The GitHub repository MarkF123/cells contains a labelled image folder "cells" with 4 categories: artef, lymph, monoc, segm. Examples follow, each with its label.

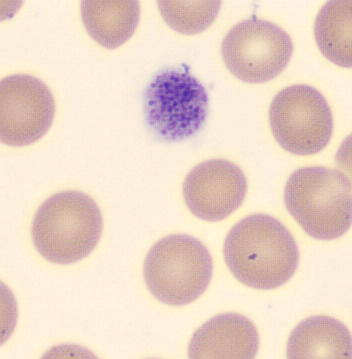
Label: artef

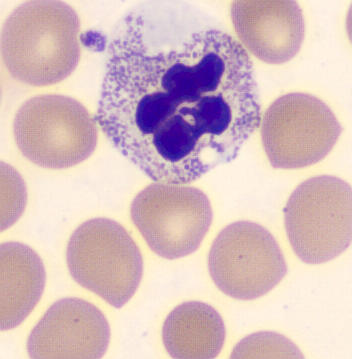
Label: segm

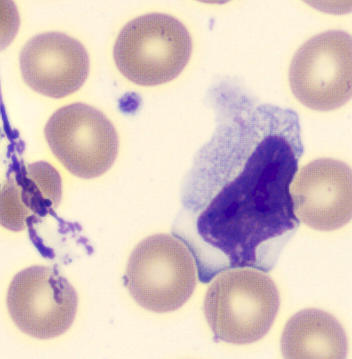
Label: lymph

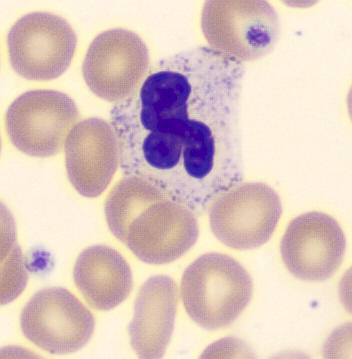
Label: segm

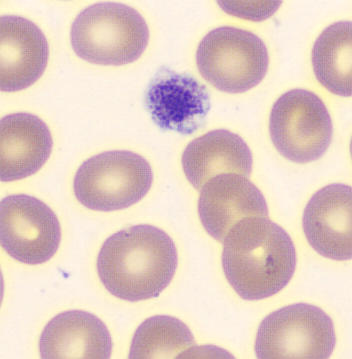
Label: artef

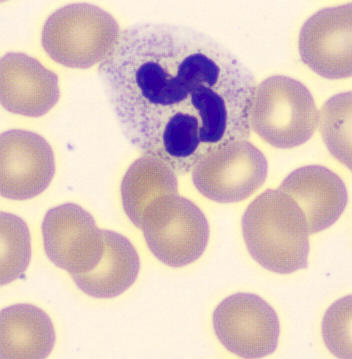
Label: segm
